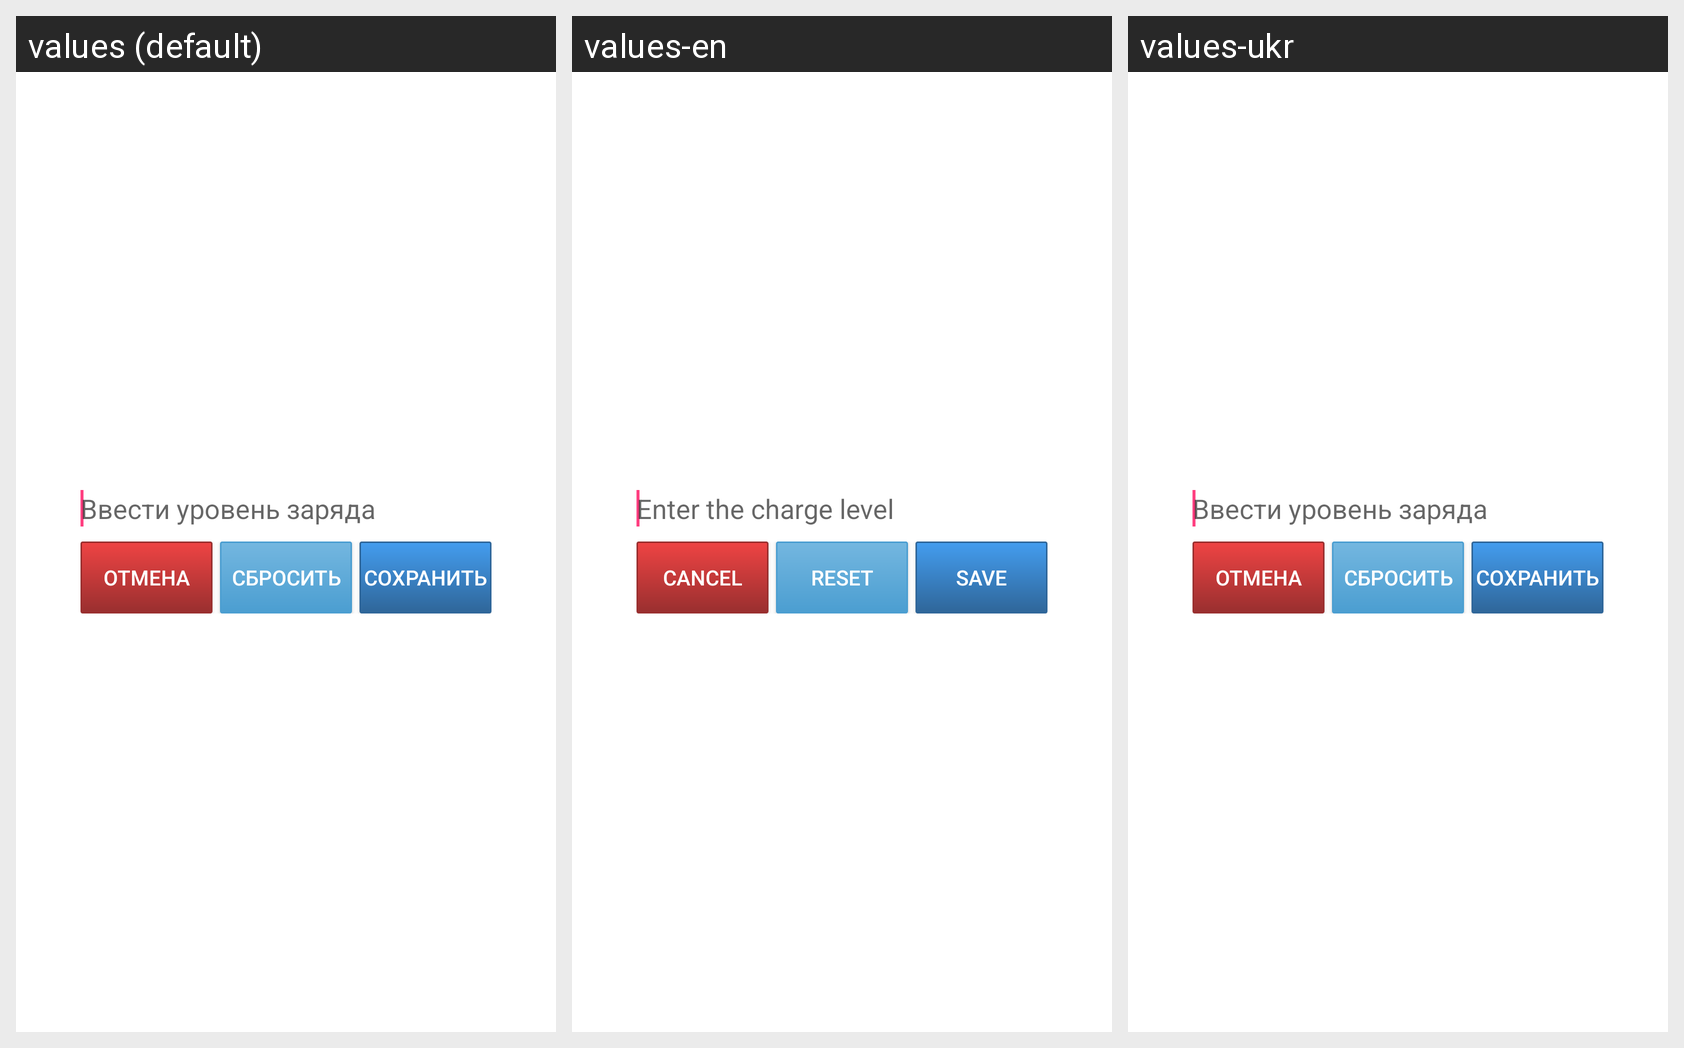

The same Android screen rendered under several of its app's locales, left to right. List the strings drawn on it with the default value and each locale's translation.
Android screen res/layout/battery_level_change.xml rendered under 3 locales, left to right: values (default), values-en, values-ukr. Device: Nexus 5 (rendered at 1080×1920; each locale shown at half size, 540×960, under a caption strip naming it); theme AppTheme.
Strings drawn on this screen, with the default value and each locale's value (text and hints the layout hard-codes, and strings that could not be matched under every locale, appear in the picture but are not listed):

enter_the_charge_level
  values: Ввести уровень заряда
  values-en: Enter the charge level
  values-ukr: Ввести уровень заряда

cancel
  values: Отмена
  values-en: Cancel
  values-ukr: Отмена

reset
  values: Сбросить
  values-en: Reset
  values-ukr: Сбросить

save
  values: Сохранить
  values-en: Save
  values-ukr: Сохранить
